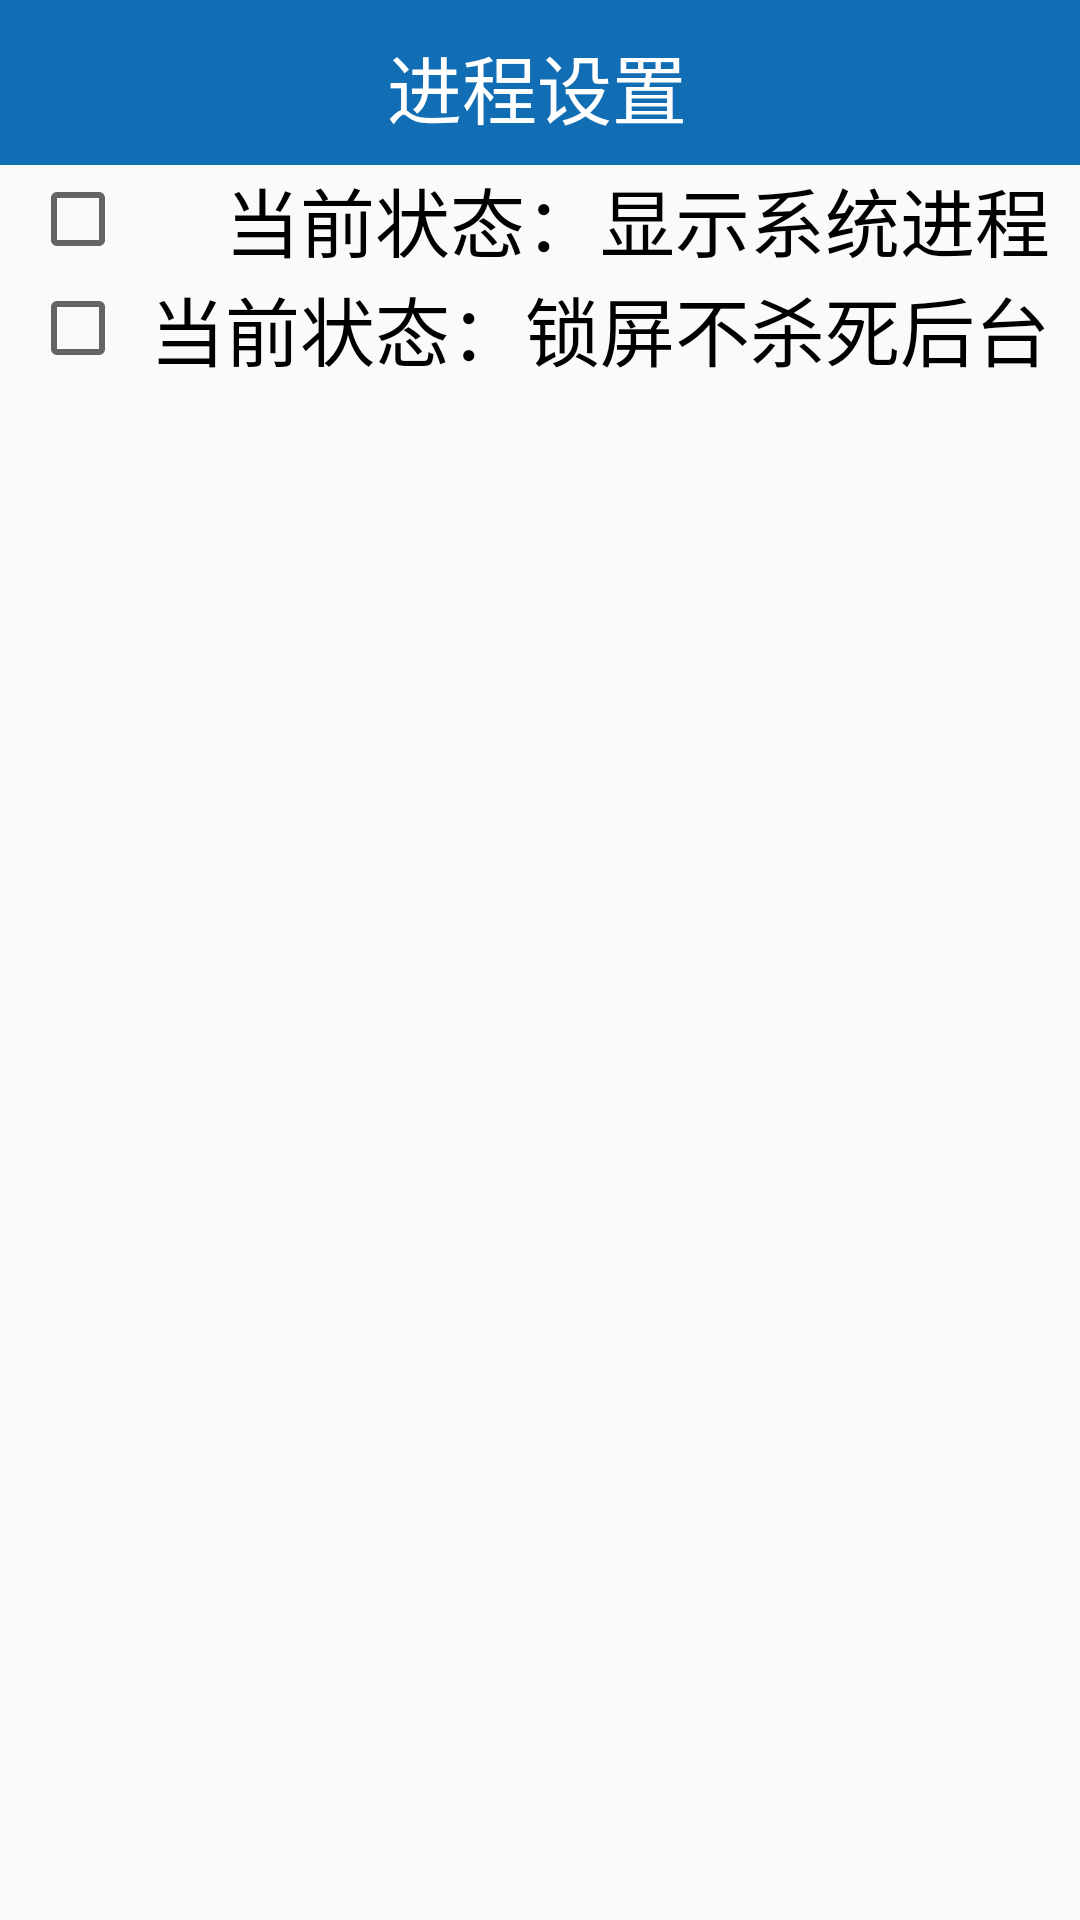

This screen was rendered from an Android layout file. Write that file and the resources it references.
<!-- AndroidManifest.xml: application theme Theme.AppCompat.DayNight.NoActionBar -->
<!-- res/layout/activity_taskmanager_setting.xml -->
<?xml version="1.0" encoding="utf-8"?>
<LinearLayout xmlns:android="http://schemas.android.com/apk/res/android"
              xmlns:fangyi="http://schemas.android.com/apk/res-auto"
              android:layout_width="match_parent"
              android:layout_height="match_parent"
              android:baselineAligned="false"
              android:orientation="vertical">

    <TextView
        android:id="@+id/activity_taskmanager_settring_title"
        style="@style/text_title_style"
        android:text="进程设置"/>

    <CheckBox
        android:id="@+id/cb_show_system_process"
        android:layout_width="match_parent"
        android:layout_height="wrap_content"
        android:layout_marginLeft="10dp"
        android:layout_marginRight="10dp"
        android:gravity="right|center_vertical"
        android:text="当前状态：显示系统进程"
        android:textColor="#000000"
        android:textSize="25sp"/>

    <CheckBox
        android:id="@+id/cb_kill_process"
        android:layout_width="match_parent"
        android:layout_height="wrap_content"
        android:layout_marginLeft="10dp"
        android:layout_marginRight="10dp"
        android:gravity="right|center_vertical"
        android:text="当前状态：锁屏不杀死后台"
        android:textColor="#000000"
        android:textSize="25sp"/>


</LinearLayout>
<!-- resources referenced by this layout -->
<resources>
  <style name="text_title_style" parent="AppTheme">
          <item name="android:layout_width">match_parent</item>
          <item name="android:layout_height">55dp</item>
          <item name="android:textColor">#FFFFFF</item>
          <item name="android:textSize">25sp</item>
          <item name="android:gravity">center</item>
          <item name="android:background">@drawable/ic_flow_close_p</item>
      </style>
  <style name="AppTheme" parent="Theme.AppCompat.Light.DarkActionBar">
          
          <item name="colorPrimary">@color/colorPrimary</item>
          <item name="colorPrimaryDark">@color/colorPrimaryDark</item>
          <item name="colorAccent">@color/colorAccent</item>
      </style>
  <!-- drawable ic_flow_close_p: png bitmap (drawable-hdpi, 345 bytes) -->
  <!-- not gathered from this repository: default colours our renderer supplied (Android Studio template values) -->
  <color name="colorPrimary">#FF6200EE</color>
  <color name="colorPrimaryDark">#FF3700B3</color>
  <color name="colorAccent">#FF03DAC5</color>
</resources>
